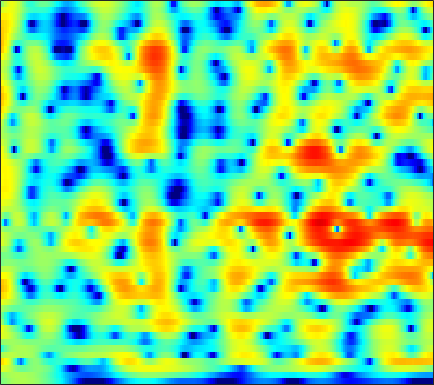

The data file committed next to this chart (first rows):
-0.3232, 0.019821, 0.4226, 0.77216, 0.99694, 1.2488, 1.4483, 1.5615, 1.6609, 1.7106, 1.7096, 1.6752, 1.5911, 1.4512, 1.321, 1.102, 0.84039, 0.61006, 0.26643, -0.12176, -0.56409, -0.93013, -1.4566, -2.0315
0.1539, 0.5315, 0.9353, 1.236, 1.404, 1.563, 1.657, 1.69, 1.698, 1.663, 1.596, 1.523, 1.403, 1.256, 1.121, 0.9101, 0.6573, 0.4384, 0.1025, -0.2885, -0.7388, -1.117, -1.67, -2.287
3.666, 3.506, 3.172, 2.69, 2.249, 1.554, 0.8118, 0.2644, -0.3693, -0.7747, -0.8958, -0.8075, -0.5358, -0.1905, 0.05334, 0.3067, 0.4358, 0.461, 0.3799, 0.1677, -0.1676, -0.4972, -1.044, -1.71
6.122, 5.679, 4.91, 3.876, 2.882, 1.147, -1.213, -3.592, -7.75, -10.59, -7.578, -4.917, -2.395, -0.8115, -0.08318, 0.4089, 0.4486, 0.2209, -0.3593, -1.217, -2.173, -2.868, -3.507, -3.691
1.121, 1.517, 1.934, 2.183, 2.24, 2.176, 1.998, 1.844, 1.66, 1.54, 1.505, 1.514, 1.522, 1.423, 1.239, 0.7927, 0.05636, -0.7075, -2.082, -3.926, -6.215, -7.962, -9.236, -8.22
-3.874, -2.438, -1.037, -0.04093, 0.5007, 1.019, 1.337, 1.489, 1.599, 1.631, 1.611, 1.558, 1.446, 1.279, 1.119, 0.8371, 0.4904, 0.2059, -0.2149, -0.6338, -1.003, -1.221, -1.446, -1.554
0.5668, 0.752, 0.9711, 1.128, 1.184, 1.197, 1.116, 1.024, 0.8484, 0.6384, 0.4181, 0.2651, 0.1096, 0.005013, -0.03095, -0.0446, -0.0267, -0.005638, 0.005532, -0.003093, -0.06355, -0.1283, -0.2632, -0.458
3.658, 3.418, 3.031, 2.587, 2.204, 1.619, 0.9393, 0.35, -0.543, -1.556, -2.623, -3.37, -4.103, -4.237, -3.871, -2.98, -1.924, -1.177, -0.318, 0.3377, 0.7659, 0.937, 0.9644, 0.7778
4.272, 3.646, 2.748, 1.821, 1.114, 0.207, -0.6992, -1.408, -2.503, -3.963, -6.078, -8.425, -13.24, -15.85, -11.32, -6.417, -3.183, -1.458, 0.2508, 1.446, 2.214, 2.548, 2.714, 2.548
1.396, 0.02999, -2.274, -5.144, -7.412, -9.234, -8.328, -6.957, -5.404, -4.344, -3.679, -3.302, -2.842, -2.258, -1.675, -0.7368, 0.2752, 0.9994, 1.857, 2.539, 3.027, 3.253, 3.353, 3.236
-0.02398, -1.195, -3.101, -5.259, -6.782, -7.768, -7.136, -6.075, -4.621, -3.413, -2.459, -1.862, -1.167, -0.5526, -0.1267, 0.412, 0.9173, 1.271, 1.702, 2.041, 2.28, 2.397, 2.468, 2.411
1.484, 1.092, 0.4974, -0.112, -0.535, -0.968, -1.246, -1.349, -1.387, -1.337, -1.242, -1.147, -0.9957, -0.8095, -0.6376, -0.3894, -0.1119, 0.08384, 0.3455, 0.5795, 0.7586, 0.8565, 0.8999, 0.8932
3.893, 3.687, 3.284, 2.781, 2.353, 1.732, 1.064, 0.5425, -0.1675, -0.8715, -1.522, -1.965, -2.438, -2.707, -2.763, -2.635, -2.325, -2.025, -1.612, -1.239, -0.9489, -0.8178, -0.7335, -0.769
6.33, 6.051, 5.521, 4.822, 4.179, 3.165, 1.974, 0.9638, -0.5549, -2.288, -4.247, -5.843, -8.059, -9.775, -10.04, -8.838, -6.973, -5.646, -4.231, -3.23, -2.645, -2.458, -2.525, -2.93
7.434, 7.092, 6.447, 5.543, 4.694, 3.296, 1.599, 0.1215, -2.137, -4.713, -7.523, -9.763, -12.99, -16.23, -16.46, -13.02, -9.403, -7.311, -5.233, -3.896, -3.208, -3.156, -3.569, -4.679
6.966, 6.71, 6.12, 5.224, 4.334, 2.818, 0.8433, -1.013, -4.122, -8.361, -14.64, -20.54, -17.14, -12.34, -9.957, -7.523, -5.53, -4.285, -3.012, -2.137, -1.692, -1.607, -1.887, -2.574
4.866, 4.834, 4.563, 4.037, 3.463, 2.442, 1.129, -0.04016, -1.81, -3.721, -5.405, -6.135, -6.134, -5.273, -4.384, -3.179, -2.129, -1.44, -0.7103, -0.2427, 0.004263, 0.03679, -0.1719, -0.5975
1.788, 2.059, 2.213, 2.154, 1.972, 1.59, 1.085, 0.6527, 0.0597, -0.4635, -0.8782, -1.06, -1.113, -0.9643, -0.7597, -0.4103, -0.04496, 0.2064, 0.4832, 0.6655, 0.7068, 0.6471, 0.4384, 0.05348
-0.5641, -0.07511, 0.3102, 0.4465, 0.4211, 0.2753, 0.05674, -0.1232, -0.3323, -0.4563, -0.4762, -0.4306, -0.2804, -0.05588, 0.1292, 0.3915, 0.6429, 0.7928, 0.9437, 1.03, 1.025, 0.9693, 0.8309, 0.5964
-0.7514, -0.4536, -0.3294, -0.5246, -0.8159, -1.362, -1.985, -2.384, -2.707, -2.683, -2.296, -1.852, -1.194, -0.5639, -0.1314, 0.3308, 0.6802, 0.8677, 1.017, 1.068, 1.071, 1.033, 0.9661, 0.9147
1.296, 1.163, 0.6764, -0.1924, -1.15, -2.941, -5.493, -7.998, -11.24, -10.27, -6.835, -4.652, -2.501, -0.9976, -0.2003, 0.5195, 0.8968, 1.006, 0.9411, 0.6976, 0.3359, 0.07117, -0.174, -0.1542
3.414, 3.079, 2.404, 1.449, 0.4972, -1.122, -3.159, -4.844, -6.508, -6.194, -4.327, -2.863, -1.242, -0.08581, 0.5011, 0.9392, 1.006, 0.7921, 0.166, -0.9356, -2.646, -4.336, -6.951, -8.064
3.117, 2.763, 2.254, 1.688, 1.252, 0.6823, 0.1367, -0.2172, -0.5052, -0.5946, -0.4888, -0.3288, -0.118, 0.05513, 0.1179, 0.05928, -0.1518, -0.4536, -1.116, -2.171, -3.708, -5.227, -7.488, -8.381
1.555, 0.8837, 0.2518, 0.0583, 0.1564, 0.4308, 0.7112, 0.8507, 0.8925, 0.7986, 0.5327, 0.2418, -0.2396, -0.7714, -1.139, -1.462, -1.575, -1.513, -1.383, -1.279, -1.219, -1.256, -1.249, -1.102
-1.071, -4.743, -10.2, -6.299, -2.86, -0.008767, 1.641, 2.337, 2.694, 2.535, 1.85, 0.9856, -0.6706, -3.03, -5.165, -7.291, -6.278, -4.321, -1.901, -0.1388, 1.077, 1.707, 2.238, 2.474
1.567, 0.1697, -0.9989, -0.6704, 0.1627, 1.341, 2.172, 2.496, 2.545, 2.115, 1.248, 0.267, -1.525, -3.954, -6.094, -8.155, -7.122, -5.103, -2.635, -0.7448, 0.6002, 1.325, 1.938, 2.17
3.228, 2.879, 2.5, 2.253, 2.13, 1.99, 1.782, 1.538, 1.062, 0.3958, -0.4364, -1.138, -2.116, -3.015, -3.523, -3.877, -3.787, -3.454, -2.78, -1.998, -1.27, -0.8226, -0.376, -0.1314
4.029, 3.951, 3.764, 3.472, 3.195, 2.718, 2.111, 1.557, 0.6666, -0.3691, -1.545, -2.466, -3.655, -4.612, -5.086, -5.301, -5.026, -4.607, -3.881, -3.134, -2.447, -2.004, -1.552, -1.252
4.8, 4.885, 4.828, 4.58, 4.268, 3.67, 2.853, 2.082, 0.8113, -0.7706, -2.745, -4.54, -7.43, -10.8, -12.78, -12.23, -9.584, -7.738, -5.792, -4.346, -3.3, -2.727, -2.206, -1.938
5.011, 5.209, 5.263, 5.089, 4.8, 4.211, 3.368, 2.566, 1.242, -0.4105, -2.457, -4.307, -7.263, -10.66, -12.64, -12.17, -9.682, -7.943, -6.098, -4.741, -3.812, -3.348, -3.002, -2.975
4.666, 4.918, 5.038, 4.917, 4.677, 4.159, 3.425, 2.732, 1.636, 0.3455, -1.084, -2.205, -3.67, -4.93, -5.61, -6.083, -6.053, -5.806, -5.305, -4.774, -4.294, -4.04, -3.916, -4.076
4.581, 4.807, 4.907, 4.785, 4.561, 4.086, 3.427, 2.808, 1.83, 0.6854, -0.5979, -1.634, -3.074, -4.491, -5.434, -6.4, -6.86, -6.812, -6.374, -5.701, -5.041, -4.64, -4.309, -4.253
4.838, 4.953, 4.929, 4.721, 4.455, 3.965, 3.328, 2.754, 1.841, 0.7447, -0.6026, -1.824, -3.821, -6.389, -8.866, -12.96, -15.54, -13.56, -10.01, -7.43, -5.713, -4.802, -3.979, -3.529
4.857, 4.77, 4.474, 4.011, 3.582, 2.974, 2.362, 1.929, 1.333, 0.6546, -0.2303, -1.083, -2.566, -4.532, -6.366, -8.907, -10.2, -9.472, -7.522, -5.763, -4.42, -3.705, -3.014, -2.557
4.653, 4.246, 3.357, 2.098, 1.001, -0.4079, -1.223, -1.242, -0.7016, -0.06525, 0.3593, 0.4624, 0.3152, -0.1092, -0.5269, -1.082, -1.533, -1.745, -1.924, -2.057, -2.252, -2.417, -2.613, -2.635
4.431, 3.793, 2.351, 0.01464, -2.659, -8.891, -32.73, -10.67, -4.141, -0.9462, 0.9073, 1.768, 2.435, 2.7, 2.703, 2.471, 2.027, 1.542, 0.6772, -0.5082, -2.175, -3.791, -6.453, -8.682
3.117, 2.684, 1.784, 0.58, -0.4416, -1.655, -2.192, -1.958, -1.011, 0.1512, 1.184, 1.798, 2.37, 2.673, 2.717, 2.539, 2.095, 1.567, 0.5863, -0.8009, -2.701, -4.561, -7.685, -10.54
1.971, 1.663, 1.125, 0.523, 0.1145, -0.2966, -0.4521, -0.3877, -0.07749, 0.388, 0.901, 1.258, 1.636, 1.85, 1.887, 1.777, 1.459, 1.095, 0.431, -0.4012, -1.316, -2.015, -2.83, -3.338
1.862, 1.28, 0.3524, -0.6303, -1.283, -1.847, -1.924, -1.653, -1.026, -0.2634, 0.4684, 0.9403, 1.43, 1.732, 1.839, 1.813, 1.607, 1.35, 0.8936, 0.3611, -0.1979, -0.5997, -1.052, -1.366
2.924, 1.771, -0.2945, -3.093, -5.782, -9.157, -8.371, -5.909, -3.077, -1.025, 0.4249, 1.213, 1.952, 2.387, 2.537, 2.504, 2.251, 1.928, 1.366, 0.682, -0.05872, -0.5708, -1.104, -1.397
4.915, 3.702, 1.629, -1.067, -3.426, -6.083, -5.83, -4.186, -1.984, -0.2893, 0.9522, 1.636, 2.261, 2.608, 2.676, 2.527, 2.075, 1.521, 0.4825, -0.933, -2.669, -4.051, -5.556, -5.93
6.202, 5.367, 4.103, 2.753, 1.777, 0.6987, -0.01558, -0.2885, -0.3886, -0.2591, 0.01162, 0.2654, 0.6125, 0.8698, 0.9499, 0.8439, 0.3901, -0.2309, -1.543, -3.528, -6.527, -9.923, -18.24, -19.75
7.029, 6.353, 5.295, 4.091, 3.111, 1.71, 0.2447, -0.885, -2.323, -3.423, -3.814, -3.541, -2.685, -1.731, -1.135, -0.6607, -0.5789, -0.7932, -1.454, -2.524, -3.914, -5.062, -6.375, -7.097
7.43, 6.771, 5.696, 4.385, 3.236, 1.416, -0.8426, -2.982, -6.897, -13.73, -21.38, -12.54, -6.98, -3.922, -2.429, -1.121, -0.3916, -0.1498, -0.1621, -0.523, -1.144, -1.74, -2.662, -3.707
6.626, 5.98, 4.931, 3.676, 2.589, 0.974, -0.8493, -2.334, -4.325, -5.969, -6.497, -5.929, -4.42, -2.803, -1.746, -0.6126, 0.1545, 0.5064, 0.6941, 0.5933, 0.2073, -0.2505, -1.094, -2.215
5.124, 4.514, 3.513, 2.299, 1.273, -0.1884, -1.615, -2.542, -3.424, -3.769, -3.546, -3.083, -2.227, -1.243, -0.5309, 0.2885, 0.9198, 1.242, 1.45, 1.428, 1.17, 0.8264, 0.1752, -0.691
3.631, 3.143, 2.175, 0.789, -0.5326, -2.703, -5.277, -7.181, -8.563, -7.552, -5.447, -3.897, -2.111, -0.6588, 0.2301, 1.163, 1.832, 2.163, 2.397, 2.389, 2.178, 1.893, 1.365, 0.697
2.51, 2.32, 1.556, 0.2422, -1.145, -3.643, -7.171, -10.77, -14.52, -10.51, -6.309, -4.036, -1.756, -0.08922, 0.8711, 1.834, 2.461, 2.741, 2.889, 2.785, 2.46, 2.093, 1.476, 0.7553
2.85, 2.726, 2.102, 1.073, 0.09392, -1.364, -2.74, -3.501, -3.931, -3.539, -2.519, -1.565, -0.2874, 0.8399, 1.526, 2.21, 2.606, 2.719, 2.607, 2.239, 1.599, 0.961, -0.0603, -1.206
4.983, 4.473, 3.47, 2.066, 0.7985, -1.065, -2.826, -3.722, -3.936, -3.11, -1.812, -0.7971, 0.4266, 1.407, 1.969, 2.451, 2.631, 2.553, 2.16, 1.415, 0.3098, -0.776, -2.606, -4.862
7.112, 6.305, 4.867, 2.896, 0.9447, -2.618, -8.44, -18.02, -14.25, -6.56, -3.008, -1.308, 0.2377, 1.246, 1.73, 2.074, 2.095, 1.896, 1.35, 0.4001, -0.9702, -2.336, -4.737, -8.084
7.431, 6.69, 5.434, 3.861, 2.475, 0.4075, -1.643, -2.8, -3.315, -2.827, -1.998, -1.436, -0.8622, -0.4938, -0.3508, -0.3084, -0.4441, -0.6653, -1.163, -1.92, -3.006, -4.059, -5.747, -7.785
7.084, 6.571, 5.723, 4.713, 3.873, 2.696, 1.532, 0.7163, -0.2362, -1.058, -1.789, -2.312, -2.968, -3.547, -3.868, -4.126, -4.217, -4.25, -4.37, -4.632, -5.141, -5.686, -6.622, -7.722
6.914, 6.599, 6.044, 5.343, 4.722, 3.783, 2.722, 1.844, 0.5383, -0.9503, -2.703, -4.225, -6.571, -9.075, -10.48, -10.67, -9.384, -8.322, -7.243, -6.686, -6.569, -6.743, -7.308, -8.145
6.485, 6.342, 6.021, 5.541, 5.076, 4.3, 3.33, 2.463, 1.087, -0.6023, -2.719, -4.702, -8.161, -13.23, -18.2, -17, -12.09, -9.811, -7.93, -6.97, -6.657, -6.778, -7.345, -8.393
5.271, 5.333, 5.297, 5.1, 4.836, 4.314, 3.585, 2.898, 1.797, 0.4822, -1.014, -2.224, -3.87, -5.333, -6.103, -6.497, -6.284, -5.928, -5.488, -5.207, -5.249, -5.516, -6.198, -7.323
3.124, 3.549, 3.993, 4.241, 4.266, 4.078, 3.635, 3.142, 2.29, 1.271, 0.1667, -0.6562, -1.65, -2.406, -2.789, -3.032, -3.05, -2.983, -2.902, -2.921, -3.105, -3.389, -3.999, -4.857
0.05512, 1.33, 2.661, 3.556, 3.948, 4.111, 3.877, 3.447, 2.554, 1.326, -0.1538, -1.319, -2.633, -3.295, -3.26, -2.728, -2.01, -1.522, -1.02, -0.791, -0.8139, -1.002, -1.478, -2.179
